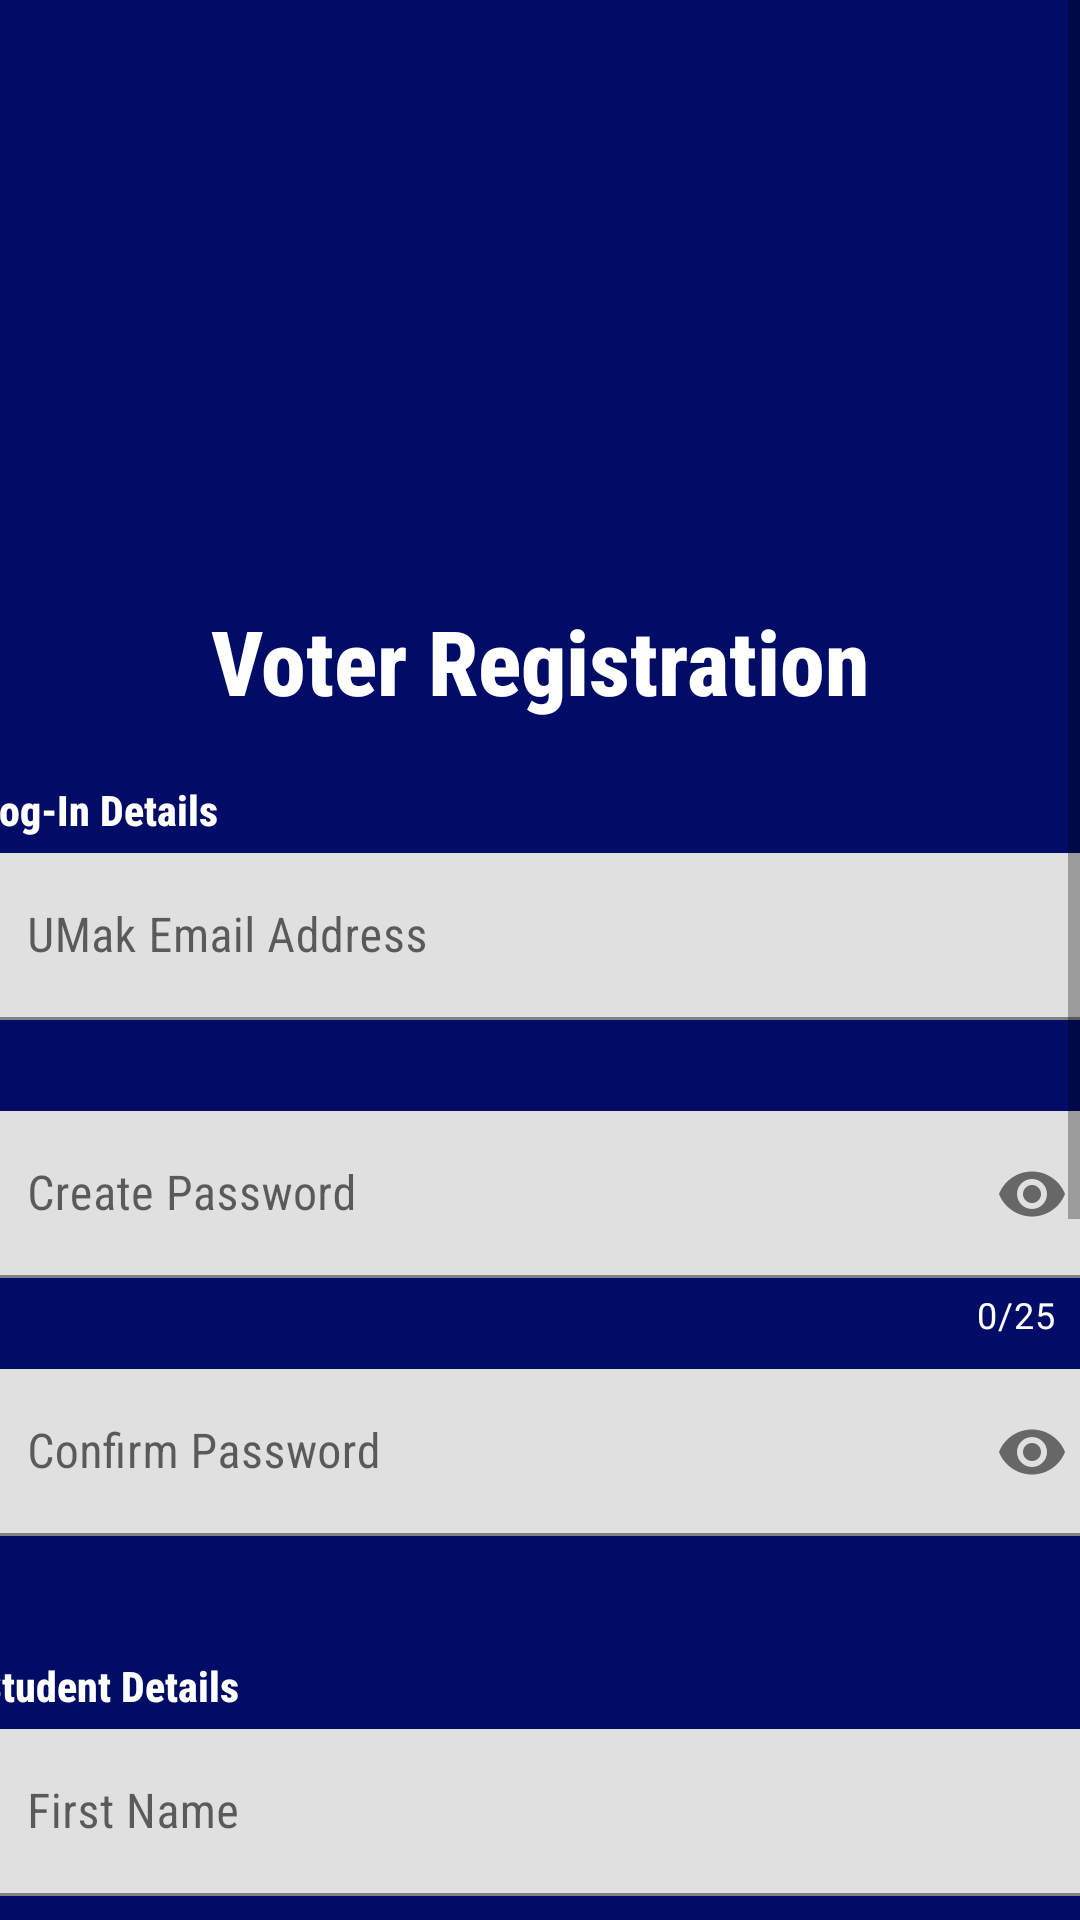

Produce the Android XML layout that renders to this screen, including the resource entries it uses.
<!-- AndroidManifest.xml: application theme Theme.OnlineVotingApp -->
<!-- res/layout/activity_voter_registration.xml -->
<?xml version="1.0" encoding="utf-8"?>
<androidx.constraintlayout.widget.ConstraintLayout xmlns:android="http://schemas.android.com/apk/res/android"
    xmlns:app="http://schemas.android.com/apk/res-auto"
    xmlns:tools="http://schemas.android.com/tools"
    android:layout_width="match_parent"
    android:layout_height="match_parent"
    android:background="@color/umakBlue"
    tools:context=".VoterRegistration">


    <ScrollView
        android:id="@+id/scrollView"
        android:layout_width="match_parent"
        android:layout_height="match_parent"
        app:layout_constraintBottom_toBottomOf="parent"
        app:layout_constraintEnd_toEndOf="parent"
        app:layout_constraintStart_toStartOf="parent"
        app:layout_constraintTop_toTopOf="parent">

        <androidx.constraintlayout.widget.ConstraintLayout
            android:id="@+id/consLayout"
            android:layout_width="match_parent"
            android:layout_height="match_parent">

            <ImageView
                android:id="@+id/imageView3"
                android:layout_width="180dp"
                android:layout_height="180dp"
                android:layout_marginTop="10dp"
                app:layout_constraintEnd_toEndOf="parent"
                app:layout_constraintStart_toStartOf="parent"
                app:layout_constraintTop_toTopOf="parent"
                app:srcCompat="@drawable/university_of_makati_logo" />

            <TextView
                android:id="@+id/textView3"
                android:layout_width="wrap_content"
                android:layout_height="wrap_content"
                android:layout_marginTop="10dp"
                android:fontFamily="sans-serif-condensed-medium"
                android:text="Voter Registration"
                android:textColor="@color/white"
                android:textSize="30dp"
                android:textStyle="bold"
                app:layout_constraintEnd_toEndOf="parent"
                app:layout_constraintStart_toStartOf="parent"
                app:layout_constraintTop_toBottomOf="@+id/imageView3" />

            <TextView
                android:id="@+id/textView5"
                android:layout_width="wrap_content"
                android:layout_height="wrap_content"
                android:layout_marginTop="20dp"
                android:fontFamily="sans-serif-condensed-medium"
                android:text="Log-In Details"
                android:textColor="@color/white"
                android:textStyle="bold"
                app:layout_constraintStart_toStartOf="@+id/voterViewEmail"
                app:layout_constraintTop_toBottomOf="@+id/textView3" />

            <com.google.android.material.textfield.TextInputLayout
                android:id="@+id/voterViewEmail"
                android:layout_width="375dp"
                android:layout_height="wrap_content"
                android:layout_marginTop="5dp"
                app:errorEnabled="true"
                app:layout_constraintEnd_toEndOf="parent"
                app:layout_constraintStart_toStartOf="parent"
                app:layout_constraintTop_toBottomOf="@+id/textView5">

                <com.google.android.material.textfield.TextInputEditText
                    android:layout_width="match_parent"
                    android:layout_height="wrap_content"
                    android:fontFamily="sans-serif-condensed"
                    android:hint="UMak Email Address"
                    android:inputType="textEmailAddress" />
            </com.google.android.material.textfield.TextInputLayout>

            <com.google.android.material.textfield.TextInputLayout
                android:id="@+id/voterPassword"
                android:layout_width="375dp"
                android:layout_height="wrap_content"
                android:layout_marginTop="10dp"
                app:counterEnabled="true"
                app:counterMaxLength="25"
                app:counterTextColor="@color/white"
                app:errorEnabled="true"
                app:layout_constraintEnd_toEndOf="parent"
                app:layout_constraintStart_toStartOf="parent"
                app:layout_constraintTop_toBottomOf="@+id/voterViewEmail"
                app:passwordToggleEnabled="true">

                <com.google.android.material.textfield.TextInputEditText
                    android:layout_width="match_parent"
                    android:layout_height="wrap_content"
                    android:fontFamily="sans-serif-condensed"
                    android:hint="Create Password"
                    android:inputType="textPassword" />
            </com.google.android.material.textfield.TextInputLayout>

            <com.google.android.material.textfield.TextInputLayout
                android:id="@+id/voterConfirmPassword"
                android:layout_width="375dp"
                android:layout_height="wrap_content"
                android:layout_marginTop="10dp"
                app:errorEnabled="true"
                app:layout_constraintEnd_toEndOf="parent"
                app:layout_constraintStart_toStartOf="parent"
                app:layout_constraintTop_toBottomOf="@+id/voterPassword"
                app:passwordToggleEnabled="true">

                <com.google.android.material.textfield.TextInputEditText
                    android:layout_width="match_parent"
                    android:layout_height="wrap_content"
                    android:fontFamily="sans-serif-condensed"
                    android:hint="Confirm Password"
                    android:inputType="textPassword" />
            </com.google.android.material.textfield.TextInputLayout>

            <TextView
                android:id="@+id/textView6"
                android:layout_width="wrap_content"
                android:layout_height="wrap_content"
                android:layout_marginTop="20dp"
                android:fontFamily="sans-serif-condensed-medium"
                android:text="Student Details"
                android:textColor="@color/white"
                android:textStyle="bold"
                app:layout_constraintStart_toStartOf="@+id/voterViewFirstName"
                app:layout_constraintTop_toBottomOf="@+id/voterConfirmPassword" />

            <com.google.android.material.textfield.TextInputLayout
                android:id="@+id/voterViewFirstName"
                android:layout_width="375dp"
                android:layout_height="wrap_content"
                android:layout_marginTop="5dp"
                app:errorEnabled="true"
                app:layout_constraintEnd_toEndOf="parent"
                app:layout_constraintStart_toStartOf="parent"
                app:layout_constraintTop_toBottomOf="@+id/textView6">

                <com.google.android.material.textfield.TextInputEditText
                    android:layout_width="match_parent"
                    android:layout_height="wrap_content"
                    android:fontFamily="sans-serif-condensed"
                    android:hint="First Name"
                    android:inputType="textCapSentences" />
            </com.google.android.material.textfield.TextInputLayout>

            <com.google.android.material.textfield.TextInputLayout
                android:id="@+id/voterViewLastName"
                android:layout_width="375dp"
                android:layout_height="wrap_content"
                android:layout_marginTop="10dp"
                app:errorEnabled="true"
                app:layout_constraintEnd_toEndOf="parent"
                app:layout_constraintStart_toStartOf="parent"
                app:layout_constraintTop_toBottomOf="@+id/voterViewFirstName">

                <com.google.android.material.textfield.TextInputEditText
                    android:layout_width="match_parent"
                    android:layout_height="wrap_content"
                    android:fontFamily="sans-serif-condensed"
                    android:hint="Last Name"
                    android:inputType="textCapSentences" />
            </com.google.android.material.textfield.TextInputLayout>

            <com.google.android.material.textfield.TextInputLayout
                android:id="@+id/voterViewCollege"
                android:layout_width="375dp"
                android:layout_height="wrap_content"
                android:layout_marginTop="10dp"
                app:errorEnabled="true"
                app:layout_constraintEnd_toEndOf="parent"
                app:layout_constraintStart_toStartOf="parent"
                app:layout_constraintTop_toBottomOf="@+id/voterViewLastName">

                <com.google.android.material.textfield.TextInputEditText
                    android:layout_width="match_parent"
                    android:layout_height="wrap_content"
                    android:fontFamily="sans-serif-condensed"
                    android:hint="College"
                    android:inputType="textCapSentences" />
            </com.google.android.material.textfield.TextInputLayout>

            <com.google.android.material.textfield.TextInputLayout
                android:id="@+id/voterViewYearSection"
                android:layout_width="375dp"
                android:layout_height="wrap_content"
                android:layout_marginTop="10dp"
                app:errorEnabled="true"
                app:layout_constraintEnd_toEndOf="parent"
                app:layout_constraintStart_toStartOf="parent"
                app:layout_constraintTop_toBottomOf="@+id/voterViewCollege">

                <com.google.android.material.textfield.TextInputEditText
                    android:layout_width="match_parent"
                    android:layout_height="wrap_content"
                    android:fontFamily="sans-serif-condensed"
                    android:hint="Year &amp; Section"
                    android:inputType="text" />
            </com.google.android.material.textfield.TextInputLayout>

            <Button
                android:id="@+id/voterRegisterButton"
                android:layout_width="300dp"
                android:layout_height="wrap_content"
                android:layout_marginBottom="50dp"
                android:backgroundTint="@color/white"
                android:fontFamily="sans-serif-condensed-medium"
                android:text="Register"
                android:textColor="@color/black"
                app:layout_constraintBottom_toBottomOf="parent"
                app:layout_constraintEnd_toEndOf="parent"
                app:layout_constraintStart_toStartOf="parent"
                app:layout_constraintTop_toBottomOf="@+id/voterViewYearSection" />

        </androidx.constraintlayout.widget.ConstraintLayout>
    </ScrollView>
</androidx.constraintlayout.widget.ConstraintLayout>
<!-- resources referenced by this layout -->
<resources>
  <color name="black">#FF000000</color>
  <color name="umakBlue">#000c66</color>
  <color name="white">#FFFFFFFF</color>
  <style name="Theme.OnlineVotingApp" parent="Theme.MaterialComponents.DayNight.DarkActionBar">
          
          <item name="colorPrimary">@color/purple_500</item>
          <item name="colorPrimaryVariant">@color/purple_700</item>
          <item name="colorOnPrimary">@color/white</item>
          
          <item name="colorSecondary">@color/teal_200</item>
          <item name="colorSecondaryVariant">@color/teal_700</item>
          <item name="colorOnSecondary">@color/black</item>
          
          <item name="android:statusBarColor" tools:targetApi="l">?attr/colorPrimaryVariant</item>
          
      </style>
  <color name="purple_500">#FF6200EE</color>
  <color name="purple_700">#FF3700B3</color>
  <color name="teal_200">#FF03DAC5</color>
  <color name="teal_700">#FF018786</color>
</resources>
